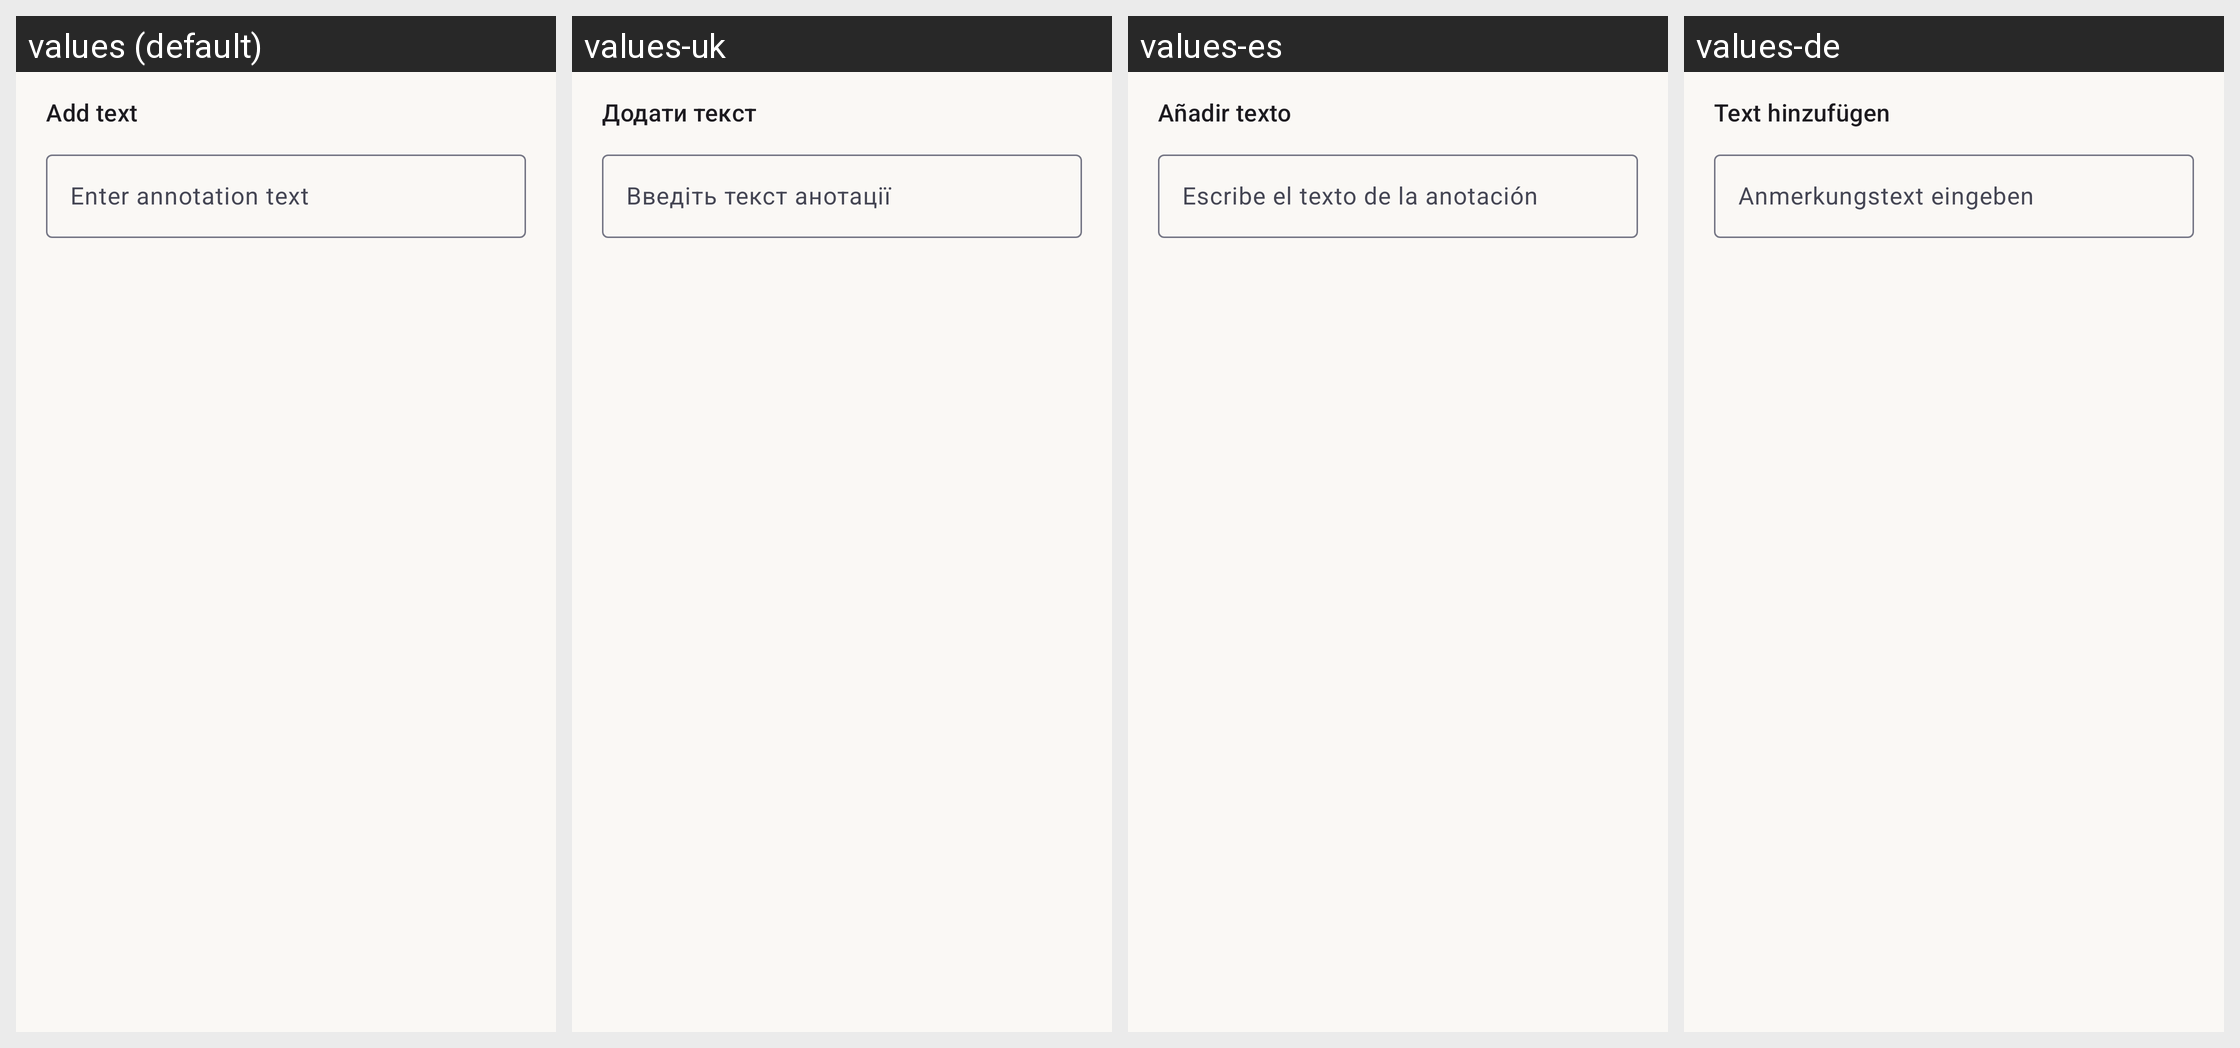

Strings drawn on this Android screen and how each of the app's shown locales translates them:
Android screen res/layout/dialog_place_text.xml rendered under 4 locales, left to right: values (default), values-uk, values-es, values-de. Device: Nexus 5 (rendered at 1080×1920; each locale shown at half size, 540×960, under a caption strip naming it); theme Theme.VolumPdf.
Other locales in the repository, not shown: values-ru.
Strings drawn on this screen, with the default value and each locale's value (text and hints the layout hard-codes, and strings that could not be matched under every locale, appear in the picture but are not listed):

place_text_title
  values: Add text
  values-uk: Додати текст
  values-es: Añadir texto
  values-de: Text hinzufügen

text_input_hint
  values: Enter annotation text
  values-uk: Введіть текст анотації
  values-es: Escribe el texto de la anotación
  values-de: Anmerkungstext eingeben
